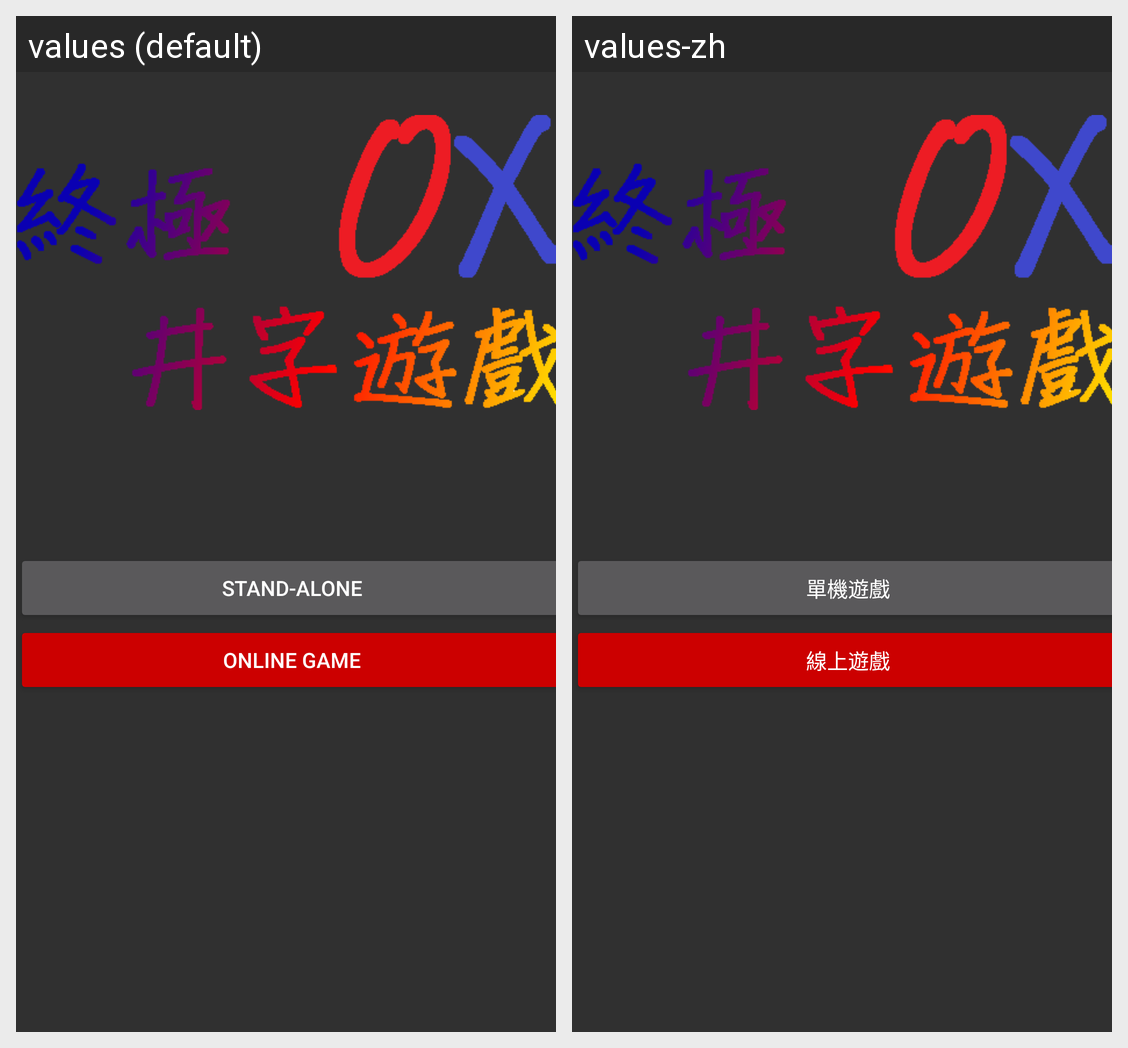

The Android screen above is rendered under two locales of the same app. Produce the string resources it draws, with the default and per-locale values.
Android screen res/layout/activity_welcome.xml rendered under 2 locales, left to right: values (default), values-zh. Device: Nexus 5 (rendered at 1080×1920; each locale shown at half size, 540×960, under a caption strip naming it); theme NoTitle.
Strings drawn on this screen, with the default value and each locale's value (text and hints the layout hard-codes, and strings that could not be matched under every locale, appear in the picture but are not listed):

stand_alone
  values: Stand-alone
  values-zh: 單機遊戲

online_game
  values: Online game
  values-zh: 線上遊戲
